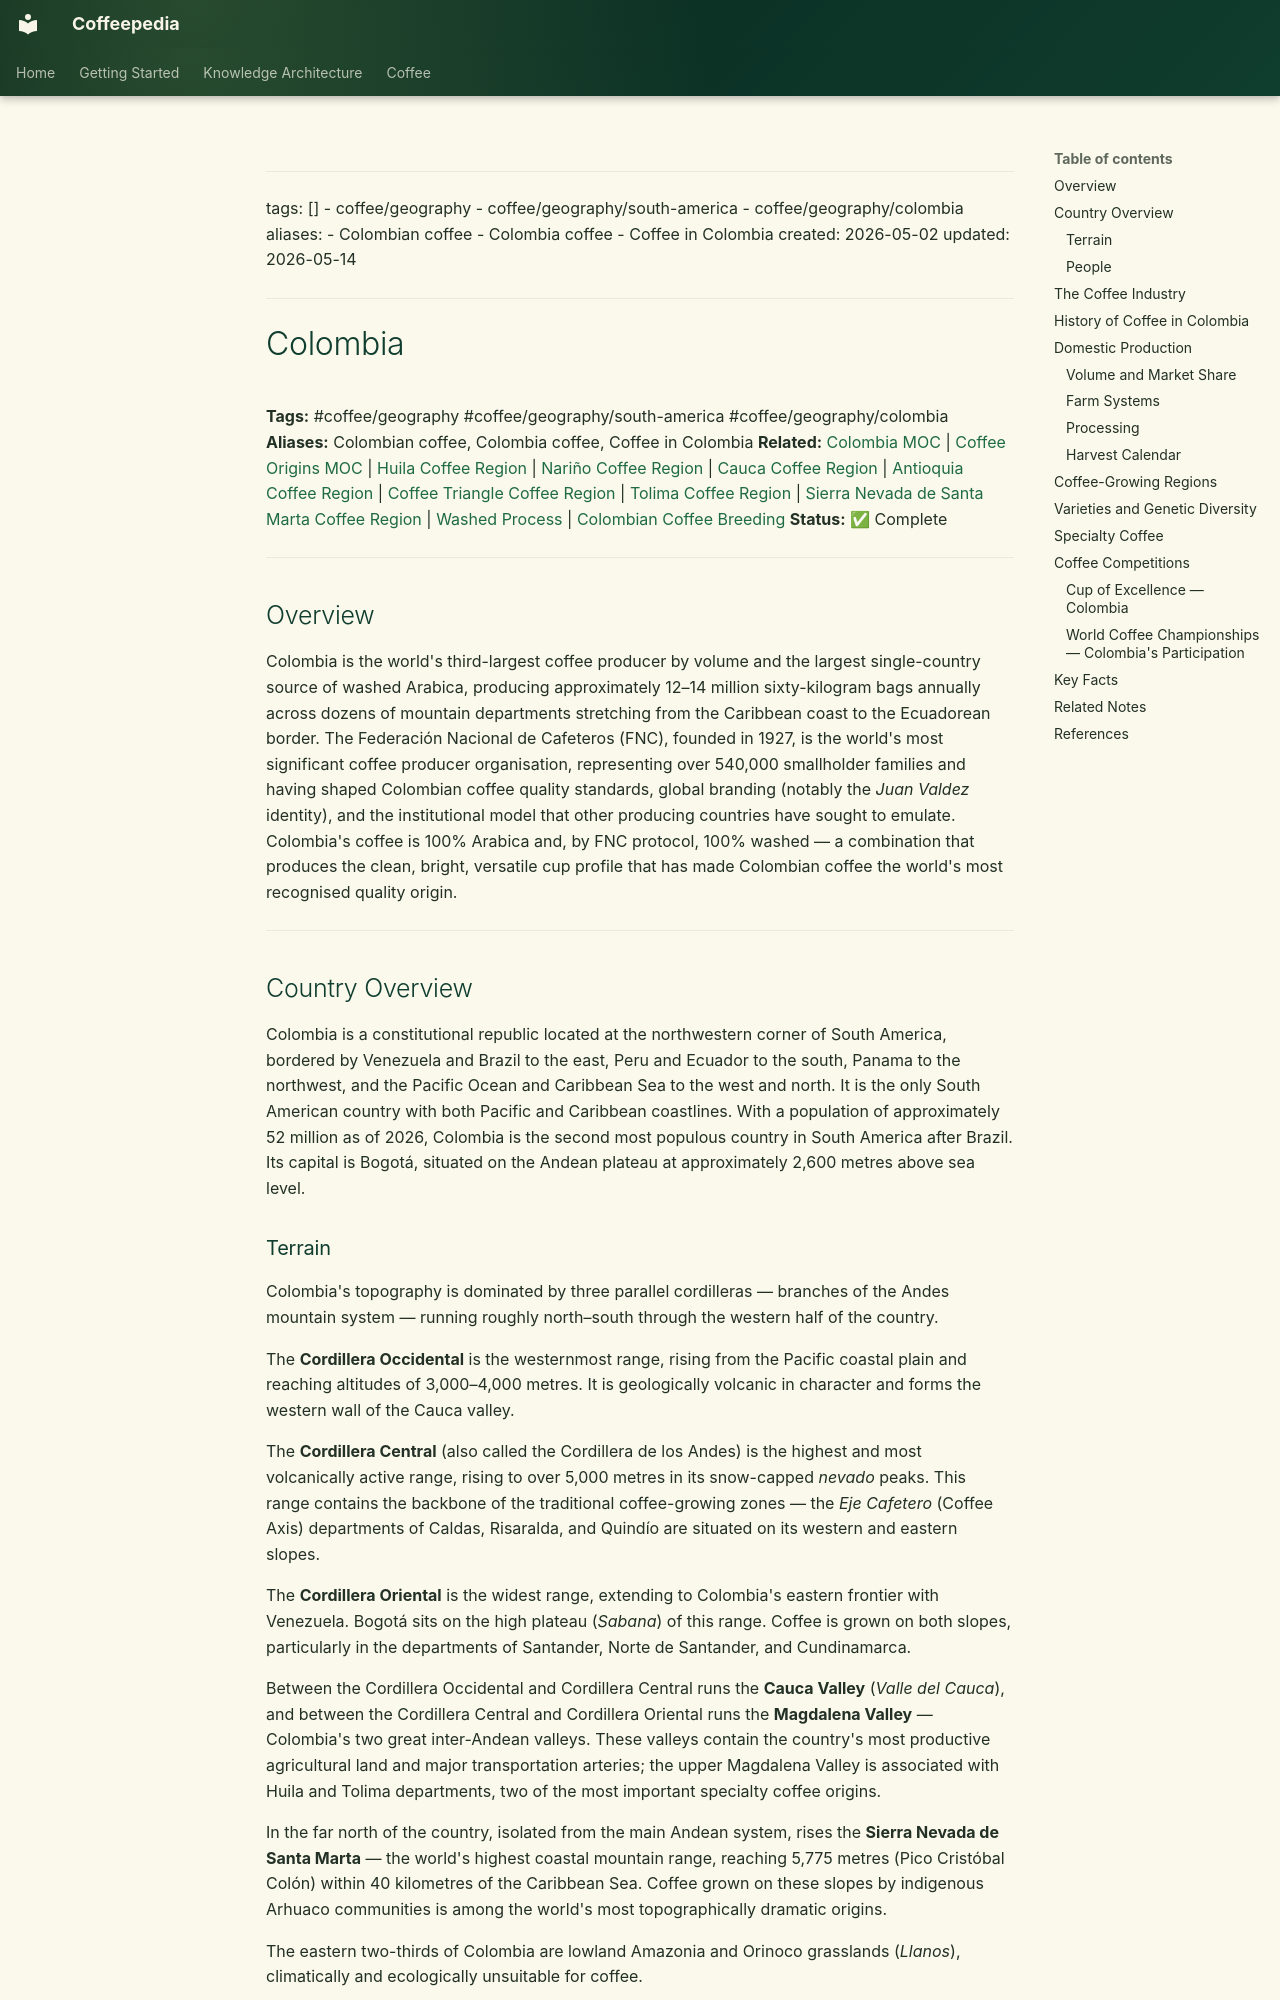

repository: Vauldt/all-about-coffee · page: coffee/coffee-geography/colombia/index.html · generator: mkdocs

---
tags: []
  - coffee/geography
  - coffee/geography/south-america
  - coffee/geography/colombia
aliases:
  - Colombian coffee
  - Colombia coffee
  - Coffee in Colombia
created: 2026-05-02
updated: 2026-05-14
---

# Colombia

**Tags:** #coffee/geography #coffee/geography/south-america #coffee/geography/colombia
**Aliases:** Colombian coffee, Colombia coffee, Coffee in Colombia
**Related:** [Colombia MOC](../maps-of-content/colombia-moc.md) | [Coffee Origins MOC](../maps-of-content/coffee-origins-moc.md) | [Huila Coffee Region](huila-coffee-region.md) | [Nariño Coffee Region](narino-coffee-region.md) | [Cauca Coffee Region](cauca-coffee-region.md) | [Antioquia Coffee Region](antioquia-coffee-region.md) | [Coffee Triangle Coffee Region](coffee-triangle-coffee-region.md) | [Tolima Coffee Region](tolima-coffee-region.md) | [Sierra Nevada de Santa Marta Coffee Region](sierra-nevada-de-santa-marta-coffee-region.md) | [Washed Process](../coffee-processing/washed-process.md) | [Colombian Coffee Breeding](../coffee-varieties/colombian-coffee-breeding.md)
**Status:** ✅ Complete

---

## Overview

Colombia is the world's third-largest coffee producer by volume and the largest single-country source of washed Arabica, producing approximately 12–14 million sixty-kilogram bags annually across dozens of mountain departments stretching from the Caribbean coast to the Ecuadorean border. The Federación Nacional de Cafeteros (FNC), founded in 1927, is the world's most significant coffee producer organisation, representing over 540,000 smallholder families and having shaped Colombian coffee quality standards, global branding (notably the *Juan Valdez* identity), and the institutional model that other producing countries have sought to emulate. Colombia's coffee is 100% Arabica and, by FNC protocol, 100% washed — a combination that produces the clean, bright, versatile cup profile that has made Colombian coffee the world's most recognised quality origin.

---

## Country Overview

Colombia is a constitutional republic located at the northwestern corner of South America, bordered by Venezuela and Brazil to the east, Peru and Ecuador to the south, Panama to the northwest, and the Pacific Ocean and Caribbean Sea to the west and north. It is the only South American country with both Pacific and Caribbean coastlines. With a population of approximately 52 million as of 2026, Colombia is the second most populous country in South America after Brazil. Its capital is Bogotá, situated on the Andean plateau at approximately 2,600 metres above sea level.
